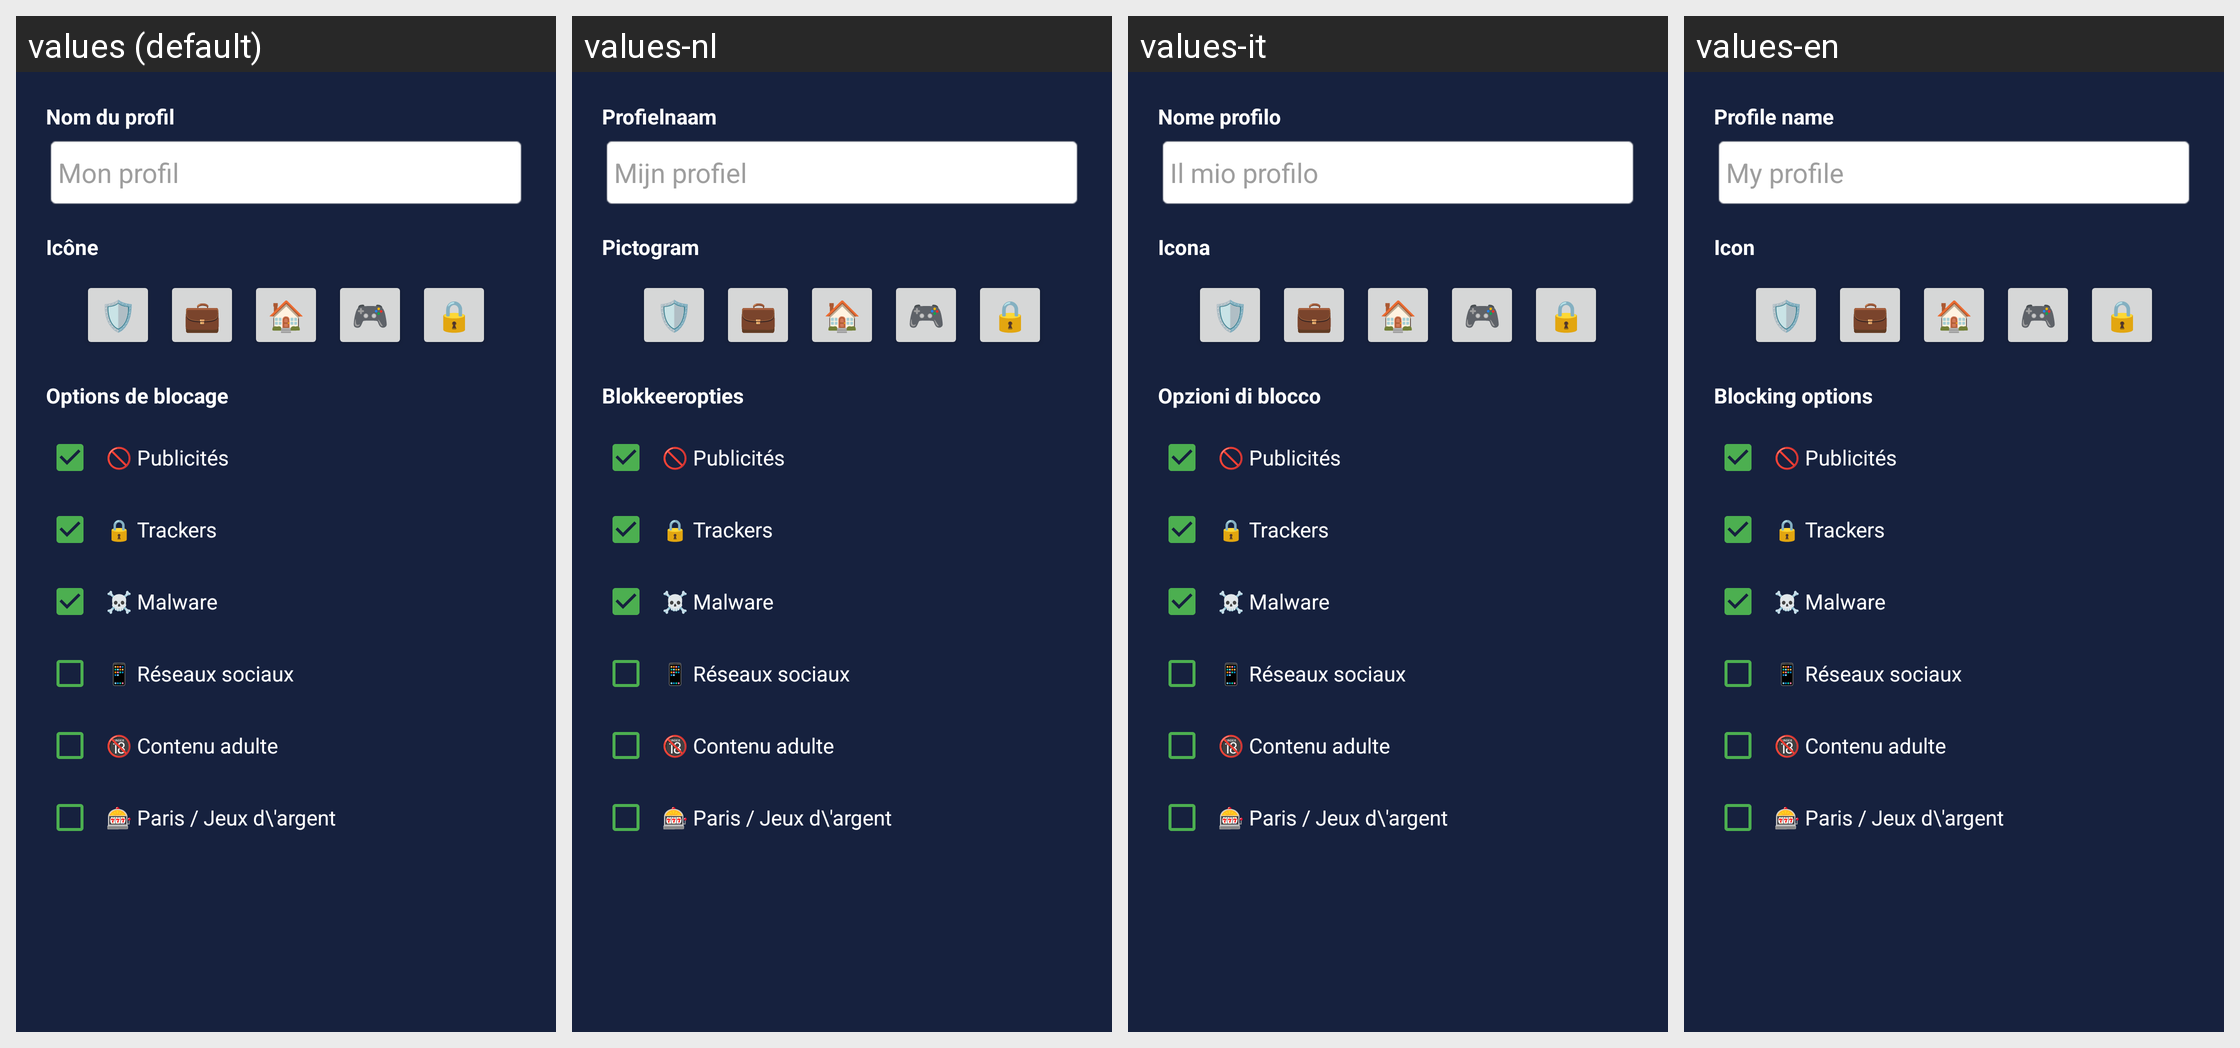

Here is an Android app screen in its default locale and in the app's own translations. Write out the translated-string differences for the strings that appear on this screen.
Android screen res/layout/dialog_profile.xml rendered under 4 locales, left to right: values (default), values-nl, values-it, values-en. Device: Nexus 5 (rendered at 1080×1920; each locale shown at half size, 540×960, under a caption strip naming it); theme Theme.DNSphere.
Other locales in the repository, not shown: values-ar, values-de, values-es, values-ja, values-pt, values-ru, values-zh.
Strings drawn on this screen, with the default value and each locale's value (text and hints the layout hard-codes, and strings that could not be matched under every locale, appear in the picture but are not listed):

profile_name
  values: Nom du profil
  values-nl: Profielnaam
  values-it: Nome profilo
  values-en: Profile name

profile_name_hint
  values: Mon profil
  values-nl: Mijn profiel
  values-it: Il mio profilo
  values-en: My profile

profile_icon
  values: Icône
  values-nl: Pictogram
  values-it: Icona
  values-en: Icon

profile_blocking_options
  values: Options de blocage
  values-nl: Blokkeeropties
  values-it: Opzioni di blocco
  values-en: Blocking options
